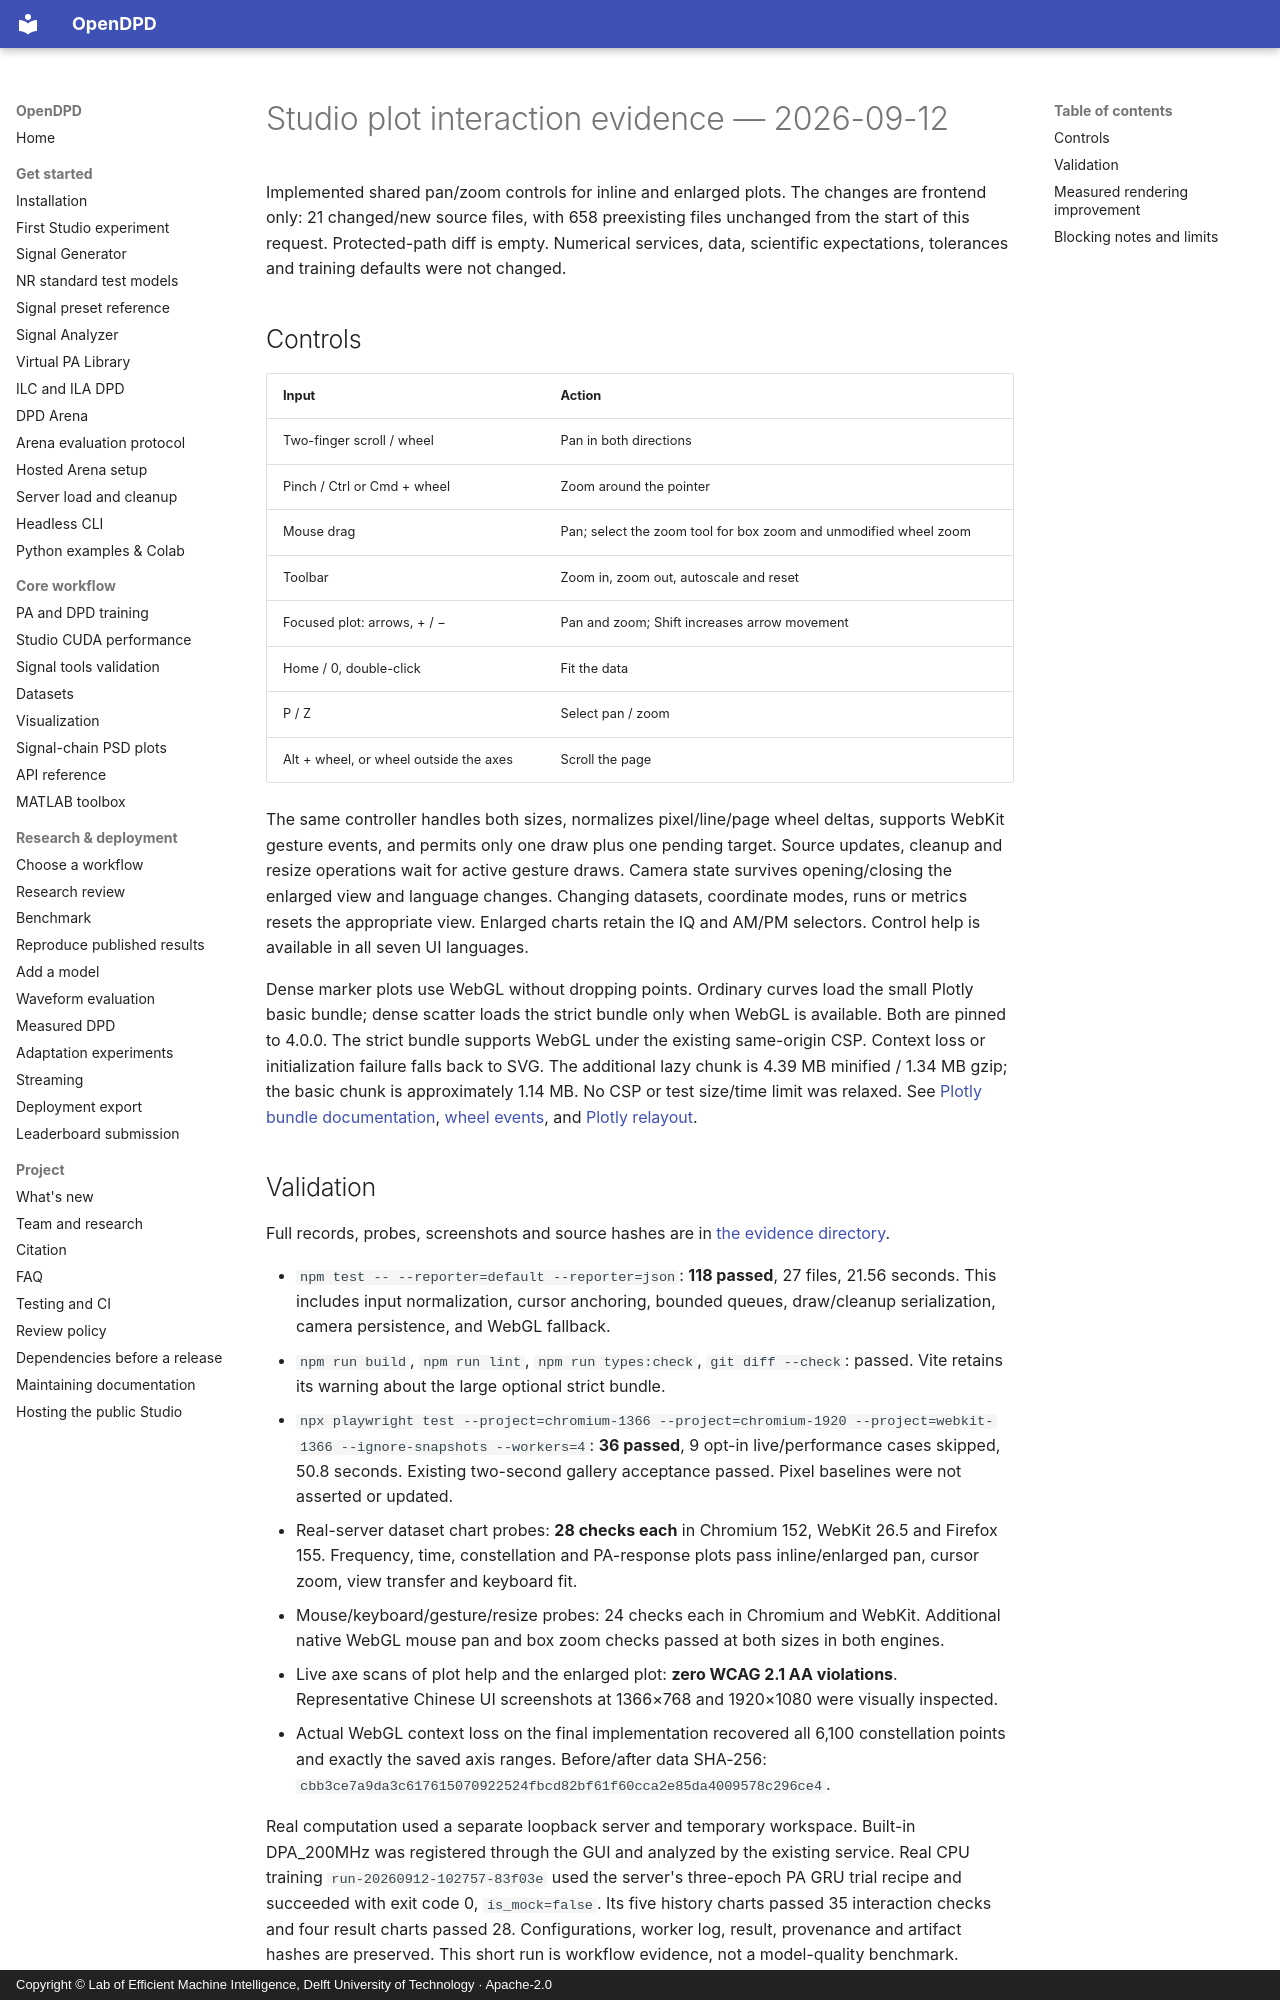

repository: lab-emi/OpenDPD · page: baseline/studio-plot-interactions-2026-09-12/index.html · generator: mkdocs · copyright: Copyright © Lab of Efficient Machine Intelligence, Delft University of Technology · Apache-2.0

# Studio plot interaction evidence — 2026-09-12

Implemented shared pan/zoom controls for inline and enlarged plots. The changes are frontend only: 21 changed/new source files, with 658 preexisting files unchanged from the start of this request. Protected-path diff is empty. Numerical services, data, scientific expectations, tolerances and training defaults were not changed.

## Controls

| Input | Action |
| --- | --- |
| Two-finger scroll / wheel | Pan in both directions |
| Pinch / Ctrl or Cmd + wheel | Zoom around the pointer |
| Mouse drag | Pan; select the zoom tool for box zoom and unmodified wheel zoom |
| Toolbar | Zoom in, zoom out, autoscale and reset |
| Focused plot: arrows, + / − | Pan and zoom; Shift increases arrow movement |
| Home / 0, double-click | Fit the data |
| P / Z | Select pan / zoom |
| Alt + wheel, or wheel outside the axes | Scroll the page |

The same controller handles both sizes, normalizes pixel/line/page wheel deltas, supports WebKit gesture events, and permits only one draw plus one pending target. Source updates, cleanup and resize operations wait for active gesture draws. Camera state survives opening/closing the enlarged view and language changes. Changing datasets, coordinate modes, runs or metrics resets the appropriate view. Enlarged charts retain the IQ and AM/PM selectors. Control help is available in all seven UI languages.

Dense marker plots use WebGL without dropping points. Ordinary curves load the small Plotly basic bundle; dense scatter loads the strict bundle only when WebGL is available. Both are pinned to 4.0.0. The strict bundle supports WebGL under the existing same-origin CSP. Context loss or initialization failure falls back to SVG. The additional lazy chunk is 4.39 MB minified / 1.34 MB gzip; the basic chunk is approximately 1.14 MB. No CSP or test size/time limit was relaxed. See [Plotly bundle documentation](https://github.com/plotly/plotly.js/blob/main/dist/README.md), [wheel events](https://developer.mozilla.org/en-US/docs/Web/API/Element/wheel_event), and [Plotly relayout](https://plotly.com/javascript/plotlyjs-function-reference/).

## Validation

Full records, probes, screenshots and source hashes are in [the evidence directory](studio-plot-interactions-2026-09-12/).

- `npm test -- --reporter=default --reporter=json`: **118 passed**, 27 files, 21.56 seconds. This includes input normalization, cursor anchoring, bounded queues, draw/cleanup serialization, camera persistence, and WebGL fallback.
- `npm run build`, `npm run lint`, `npm run types:check`, `git diff --check`: passed. Vite retains its warning about the large optional strict bundle.
- `npx playwright test --project=chromium-1366 --project=chromium-1920 --project=webkit-1366 --ignore-snapshots --workers=4`: **36 passed**, 9 opt-in live/performance cases skipped, 50.8 seconds. Existing two-second gallery acceptance passed. Pixel baselines were not asserted or updated.
- Real-server dataset chart probes: **28 checks each** in Chromium 152, WebKit 26.5 and Firefox 155. Frequency, time, constellation and PA-response plots pass inline/enlarged pan, cursor zoom, view transfer and keyboard fit.
- Mouse/keyboard/gesture/resize probes: 24 checks each in Chromium and WebKit. Additional native WebGL mouse pan and box zoom checks passed at both sizes in both engines.
- Live axe scans of plot help and the enlarged plot: **zero WCAG 2.1 AA violations**. Representative Chinese UI screenshots at 1366×768 and 1920×1080 were visually inspected.
- Actual WebGL context loss on the final implementation recovered all 6,100 constellation points and exactly the saved axis ranges. Before/after data SHA-256: `cbb3ce7a9da3c617615070922524fbcd82bf61f60cca2e85da4009578c296ce4`.

Real computation used a separate loopback server and temporary workspace. Built-in DPA_200MHz was registered through the GUI and analyzed by the existing service. Real CPU training `run-20260912-102757-83f03e` used the server's three-epoch PA GRU trial recipe and succeeded with exit code 0, `is_mock=false`. Its five history charts passed 35 interaction checks and four result charts passed 28. Configurations, worker log, result, provenance and artifact hashes are preserved. This short run is workflow evidence, not a model-quality benchmark.
